Run: headless pygame with SDL's dummy video driver; simulated clock (each Clock.tick advances the game by its frame time, no real sleeping); random seed 0; keys injected as events and as key.get_pressed() state; no mouse input.
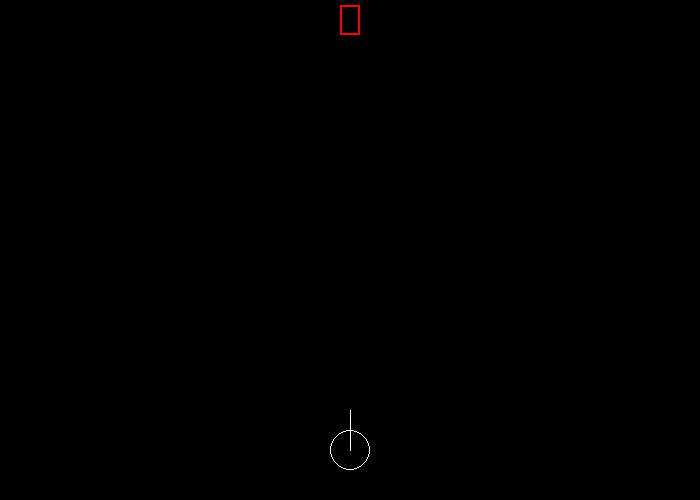
Frame 1 of 4 · flips 1–60 · no input
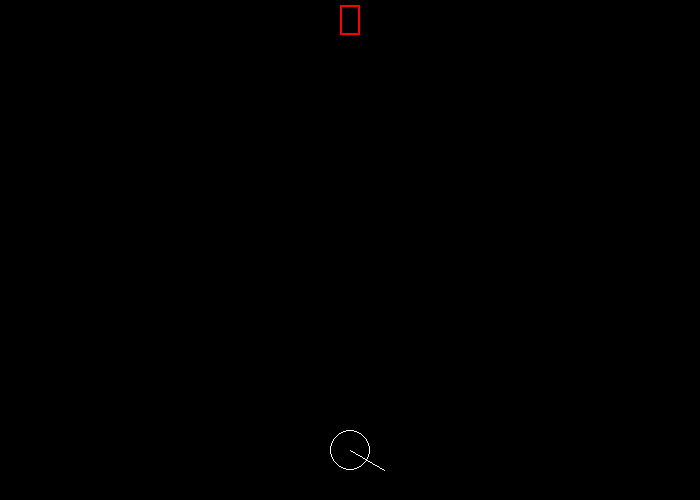
Frame 2 of 4 · flips 61–180 · tapped SPACE, RETURN · held RIGHT (→), D
Frame 3 of 4 · flips 181–300 · held DOWN (↓), S · screen unchanged from frame 2, image omitted
Frame 4 of 4 · flips 301–420 · held LEFT (←), A, UP (↑), W · screen same as frame 1, image omitted

The pygame program that drew these frames:

# -*- coding: utf-8 -*-
"""
Created on Wed Nov 28 08:46:31 2018

@author: userselu
"""

import pygame as p
import math as m

# Define some colors
BLACK = (0, 0, 0)
WHITE = (255, 255, 255)
GREEN = (0, 255, 0)
RED = (255, 0, 0)
ORANGE = (255, 165, 0)
YELLOW = (255, 255, 0)

screenWidth = 700
screenHeight = 500


class bullet:
    def __init__(self, x0, y0, heading0):
        self.x = x0
        self.y = y0
        self.radius = 5
        self.heading = heading0
        self.velocity = 20
        self.exists = True
        self.hit = False
        return

    def drawMe(self, s):
        if self.hit == False:
            p.draw.circle(s, GREEN, [int(self.x), int(self.y)], self.radius, 1)
        else:
            self.explodeMe(s)

        return

    def moveMe(self):
        angRad = deg2Rad(self.heading)
        bX = self.x + self.velocity * m.cos(angRad)
        bY = self.y + self.velocity * m.sin(angRad)
        if ((bX > 0) and (bX < screenWidth)) and ((bY > 0) and (bY < screenHeight)):
            self.x = bX
            self.y = bY
        else:
            self.exists = False
        return

    def doIExist(self):
        return self.exists

    def explodeMe(self, s):
        p.draw.circle(s, RED, [int(self.x), int(self.y)], self.radius - 4, 1)
        p.draw.circle(s, RED, [int(self.x), int(self.y)], self.radius, 1)
        p.draw.circle(s, RED, [int(self.x), int(self.y)], self.radius + 4, 1)
        p.draw.circle(s, ORANGE, [int(self.x), int(self.y)], self.radius + 6, 1)
        p.draw.circle(s, ORANGE, [int(self.x), int(self.y)], self.radius + 9, 1)
        p.draw.circle(s, YELLOW, [int(self.x), int(self.y)], self.radius + 11, 1)
        p.draw.circle(s, YELLOW, [int(self.x), int(self.y)], self.radius + 13, 1)

        self.hit = False
        self.exists = False
        return


class target:
    def __init__(self, x0, y0, heading0):
        self.x = x0
        self.y = y0
        self.width = 20
        self.height = 30
        self.heading = heading0
        self.velocity = 5
        self.exists = True
        return

    def drawMe(self, s):
        p.draw.rect(
            s,
            RED,
            [
                self.x - self.width / 2,
                self.y - self.height / 2,
                self.width,
                self.height,
            ],
            2,
        )
        return

    def moveMe(self):
        angRad = deg2Rad(self.heading)
        bX = self.x + self.velocity * m.cos(angRad)
        bY = self.y + self.velocity * m.sin(angRad)
        if ((bX > 0) and (bX < screenWidth)) and ((bY > 0) and (bY < screenHeight)):
            self.x = bX
            self.y = bY
        else:
            self.exists = False
        return

    def doIExist(self):
        return self.exists


class turret:
    def __init__(self, x0, y0, rad0):
        self.x = x0
        self.y = y0
        self.rad = rad0
        self.gunLen = rad0 * 2
        self.gunAngle = 270
        self.gunTipX = 0
        self.gunTipY = 0
        return

    def drawMe(self, s):
        p.draw.circle(s, WHITE, [self.x, self.y], self.rad, 1)
        angRad = deg2Rad(self.gunAngle)
        self.gunTipX = self.x + self.gunLen * m.cos(angRad)
        self.gunTipY = self.y + self.gunLen * m.sin(angRad)
        p.draw.line(s, WHITE, [self.x, self.y], [self.gunTipX, self.gunTipY], 1)

    def rotateMe(self, inc):
        self.gunAngle = self.gunAngle + inc
        if self.gunAngle >= 360:
            self.gunAngle = 0
        elif self.gunAngle < 0:
            self.gunAngle = 359
        return

    def getGunTip(self):
        x = self.gunTipX
        y = self.gunTipY

        return x, y

    def getGunAngle(self):
        return self.gunAngle


def deg2Rad(deg):
    rad = (deg / 180.0) * m.pi
    return rad


def collide(bx, by, bRad, tx, ty, tw, th):
    collision = False
    if ((bx >= tx - tw / 2 - bRad) and (bx <= (tx + tw / 2 + bRad))) and (
        (by >= ty - th / 2 - bRad) and (by <= (ty + th / 2 + bRad))
    ):
        collision = True
    return collision


def learnGame():
    turrX = (int)(screenWidth / 2)
    turrY = screenHeight - 50

    testX = (int)(screenWidth / 2)
    testY = 20

    p.init()

    t = turret(turrX, turrY, 20)
    testTarget = target(testX, testY, 90)
    bullets = []

    # Set the width and height of the screen [width, height]
    size = (screenWidth, screenHeight)
    screen = p.display.set_mode(size)

    p.display.set_caption("learnGame()")

    # Loop until the user clicks the close button.
    running = True

    # Used to manage how fast the screen updates
    clock = p.time.Clock()

    # -------- Main Program Loop -----------
    while running:
        # --- Main event loop
        for event in p.event.get():
            if event.type == p.QUIT:
                running = False

        """ Check for keyboard presses. """
        key = p.key.get_pressed()

        if key[p.K_ESCAPE] == True:
            running = False
        if key[p.K_UP] == True:
            pass
        if key[p.K_DOWN] == True:
            pass
        if key[p.K_LEFT] == True:
            t.rotateMe(-1)
        if key[p.K_RIGHT] == True:
            t.rotateMe(1)
        if key[p.K_SPACE] == True:
            gx, gy = t.getGunTip()
            ang = t.getGunAngle()
            bullets.append(bullet(gx, gy, ang))

        # --- Game logic should go here
        # --- Move bullets
        for b in bullets:
            b.moveMe()
            if b.doIExist() == False:
                bullets.remove(b)
                print(len(bullets))

        # --- Check to see if the bullets hit anything
        for b in bullets:
            b.hit = collide(
                b.x,
                b.y,
                b.radius,
                testTarget.x,
                testTarget.y,
                testTarget.width,
                testTarget.height,
            )
            if b.hit == True:
                print("Hit me baby!!!")

        # --- Screen-clearing code goes here

        # Here, we clear the screen to black. Don't put other drawing commands
        # above this, or they will be erased with this command.

        # If you want a background image, replace this clear with blit'ing the
        # background image.
        screen.fill(BLACK)

        # --- Drawing code should go here
        t.drawMe(screen)
        for j in range(0, len(bullets)):
            bullets[j].drawMe(screen)

        testTarget.drawMe(screen)

        # --- Go ahead and update the screen with what we've drawn.
        p.display.flip()

        # --- Limit to 60 frames per second
        clock.tick(60)

    # Close the window and quit.
    p.quit()

    return


learnGame()
